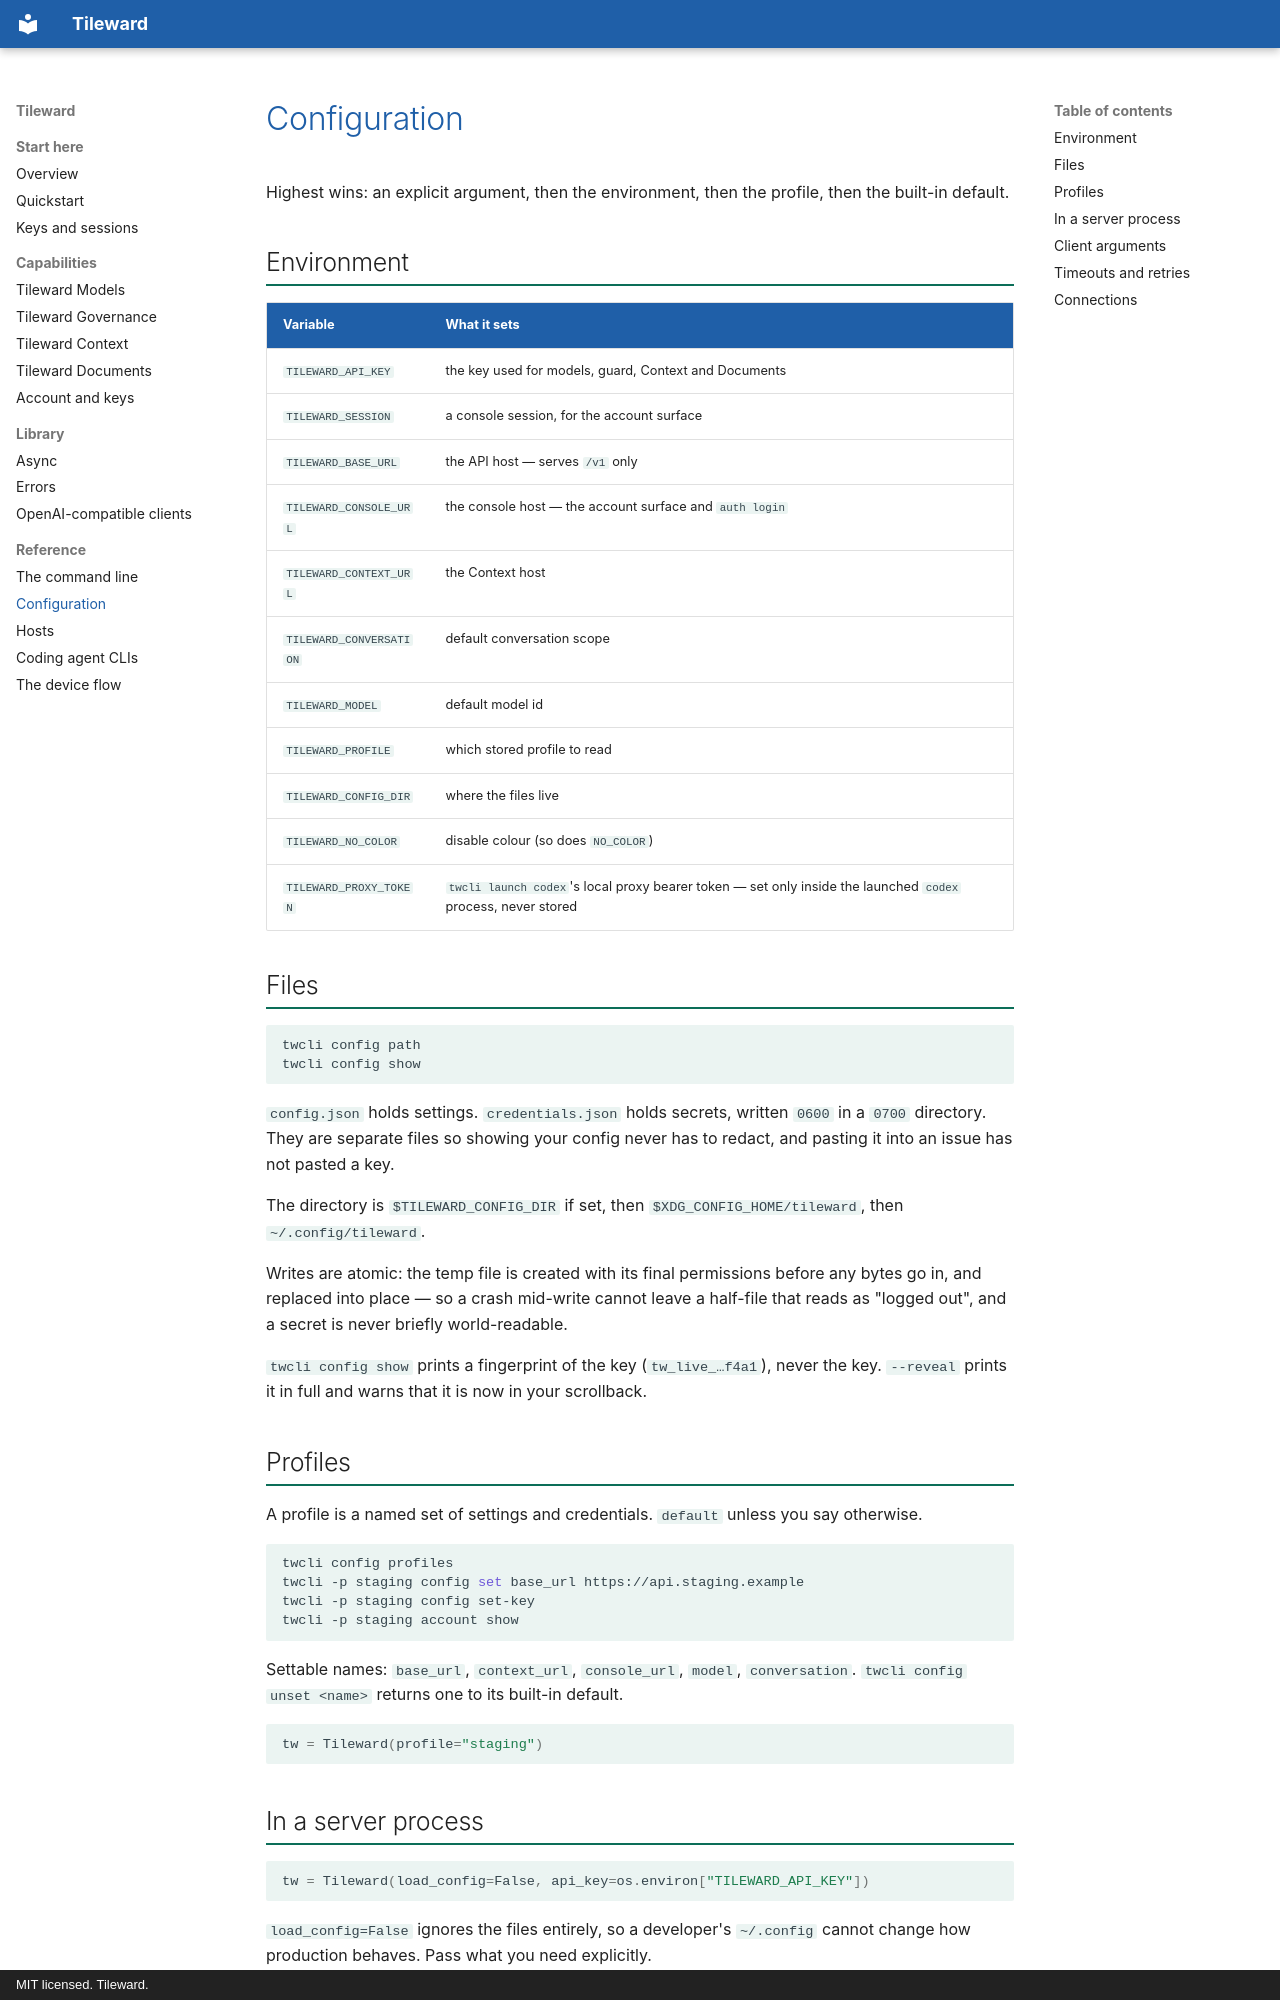

repository: Tileward-com/tileward-cli · page: configuration/index.html · generator: mkdocs · copyright: MIT licensed. Tileward.

# Configuration

Highest wins: an explicit argument, then the environment, then the profile, then the built-in
default.

## Environment

| Variable | What it sets |
| --- | --- |
| `TILEWARD_API_KEY` | the key used for models, guard, Context and Documents |
| `TILEWARD_SESSION` | a console session, for the account surface |
| `TILEWARD_BASE_URL` | the API host — serves `/v1` only |
| `TILEWARD_CONSOLE_URL` | the console host — the account surface and `auth login` |
| `TILEWARD_CONTEXT_URL` | the Context host |
| `TILEWARD_CONVERSATION` | default conversation scope |
| `TILEWARD_MODEL` | default model id |
| `TILEWARD_PROFILE` | which stored profile to read |
| `TILEWARD_CONFIG_DIR` | where the files live |
| `TILEWARD_NO_COLOR` | disable colour (so does `NO_COLOR`) |
| `TILEWARD_PROXY_TOKEN` | `twcli launch codex`'s local proxy bearer token — set only inside the launched `codex` process, never stored |

## Files

```bash
twcli config path
twcli config show
```

`config.json` holds settings. `credentials.json` holds secrets, written `0600` in a `0700`
directory. They are separate files so showing your config never has to redact, and pasting it into
an issue has not pasted a key.

The directory is `$TILEWARD_CONFIG_DIR` if set, then `$XDG_CONFIG_HOME/tileward`, then
`~/.config/tileward`.

Writes are atomic: the temp file is created with its final permissions before any bytes go in, and
replaced into place — so a crash mid-write cannot leave a half-file that reads as "logged out", and
a secret is never briefly world-readable.

`twcli config show` prints a fingerprint of the key (`tw_live_…f4a1`), never the key. `--reveal`
prints it in full and warns that it is now in your scrollback.

## Profiles

A profile is a named set of settings and credentials. `default` unless you say otherwise.

```bash
twcli config profiles
twcli -p staging config set base_url https://api.staging.example
twcli -p staging config set-key
twcli -p staging account show
```

Settable names: `base_url`, `context_url`, `console_url`, `model`, `conversation`. `twcli config
unset <name>` returns one to its built-in default.

```python
tw = Tileward(profile="staging")
```

## In a server process

```python
tw = Tileward(load_config=False, api_key=os.environ["TILEWARD_API_KEY"])
```

`load_config=False` ignores the files entirely, so a developer's `~/.config` cannot change how
production behaves. Pass what you need explicitly.
